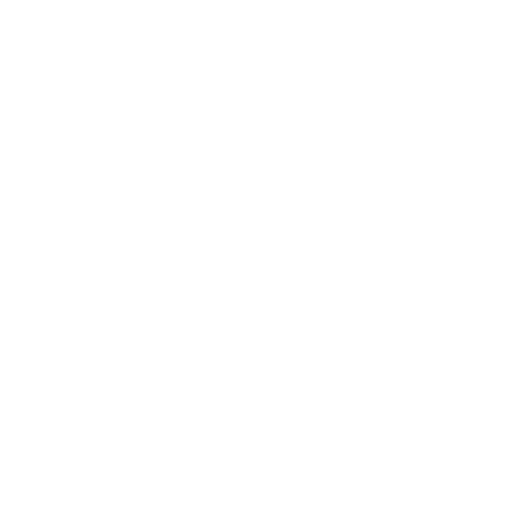
t = 0.00 s
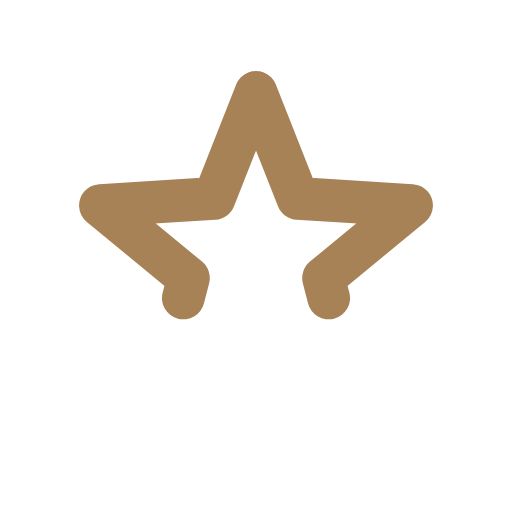
t = 0.25 s
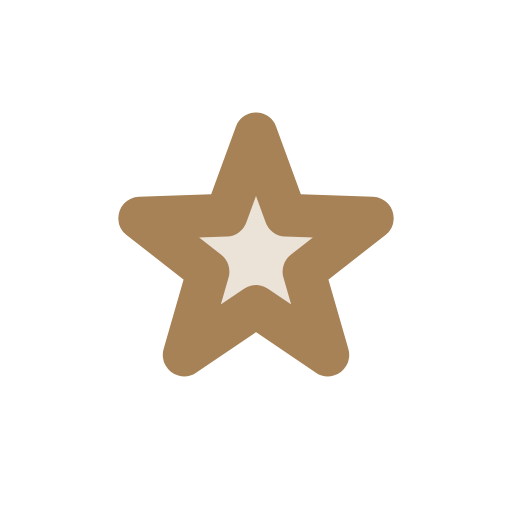
t = 0.61 s
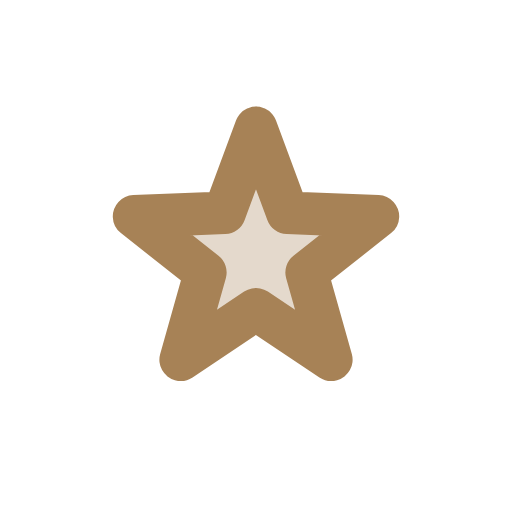
t = 0.94 s
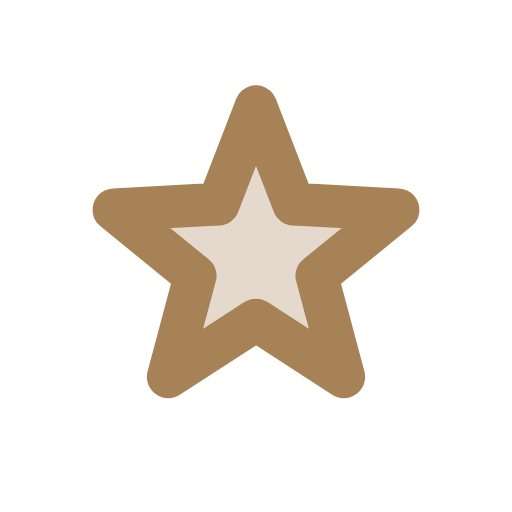
t = 1.13 s
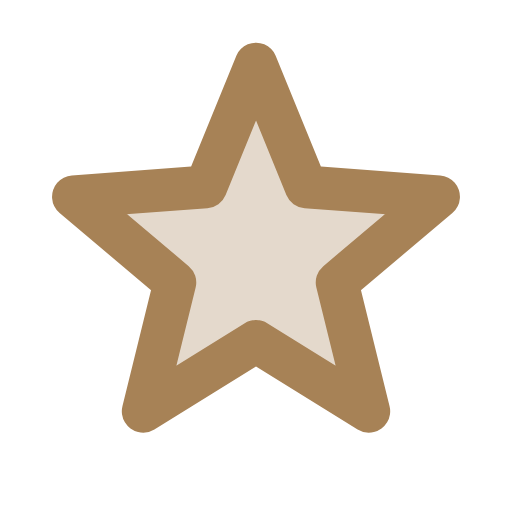
t = 1.50 s

The animated SVG that drew these frames (rendered in a browser with its animation timeline set to each time). Animation: 4 SMIL elements (animate=4); one cycle of 1.50 s, repeats indefinitely.

<svg xmlns="http://www.w3.org/2000/svg" width="24" height="24" viewBox="0 0 24 24" color="#a78256"><path fill="currentColor" fill-opacity="0" d="M12 3l2.35 5.76l6.21 0.46l-4.76 4.02l1.49 6.04l-5.29 -3.28l-5.29 3.28l1.49 -6.04l-4.76 -4.02l6.21 -0.46Z"><animate attributeName="d" dur="1.5s" keyTimes="0;0.5;1" repeatCount="indefinite" values="M12 3l2.35 5.76l6.21 0.46l-4.76 4.02l1.49 6.04l-5.29 -3.28l-5.29 3.28l1.49 -6.04l-4.76 -4.02l6.21 -0.46Z;M12 7l1.18 3.38l3.58 0.07l-2.86 2.17l1.04 3.43l-2.94 -2.05l-2.94 2.05l1.04 -3.43l-2.86 -2.17l3.58 -0.07Z;M12 3l2.35 5.76l6.21 0.46l-4.76 4.02l1.49 6.04l-5.29 -3.28l-5.29 3.28l1.49 -6.04l-4.76 -4.02l6.21 -0.46Z"/><animate fill="freeze" attributeName="fill-opacity" begin="0.5s" dur="0.15s" to=".3"/></path><path fill="none" stroke="currentColor" stroke-dasharray="34" stroke-linecap="round" stroke-linejoin="round" stroke-width="2" d="M12 3l-2.35 5.76l-6.21 0.46l4.76 4.02l-1.49 6.04l5.29 -3.28M12 3l2.35 5.76l6.21 0.46l-4.76 4.02l1.49 6.04l-5.29 -3.28"><animate attributeName="d" dur="1.5s" keyTimes="0;0.5;1" repeatCount="indefinite" values="M12 3l-2.35 5.76l-6.21 0.46l4.76 4.02l-1.49 6.04l5.29 -3.28M12 3l2.35 5.76l6.21 0.46l-4.76 4.02l1.49 6.04l-5.29 -3.28;M12 7l-1.18 3.38l-3.58 0.07l2.86 2.17l-1.04 3.43l2.94 -2.05M12 7l1.18 3.38l3.58 0.07l-2.86 2.17l1.04 3.43l-2.94 -2.05;M12 3l-2.35 5.76l-6.21 0.46l4.76 4.02l-1.49 6.04l5.29 -3.28M12 3l2.35 5.76l6.21 0.46l-4.76 4.02l1.49 6.04l-5.29 -3.28"/><animate fill="freeze" attributeName="stroke-dashoffset" dur="0.5s" values="34;0"/></path></svg>
